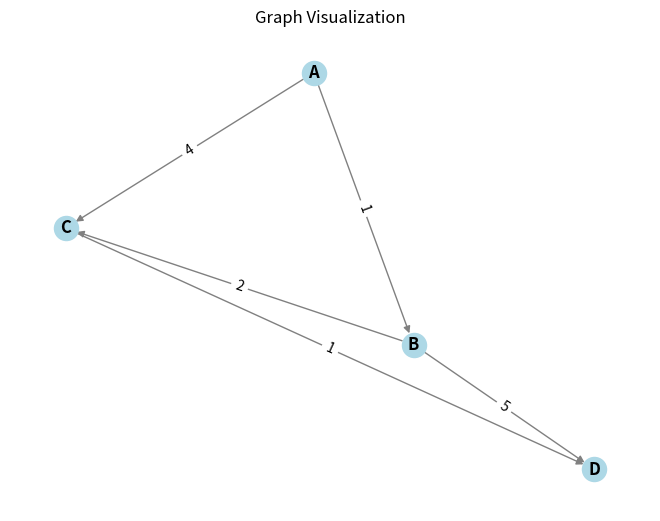

Write Python code to recreate this figure.
#!/usr/bin/env python3
# -*- coding: utf-8 -*-
"""
Created on Mon Nov  4 18:17:06 2024

@author: suraj
"""

import networkx as nx
import matplotlib.pyplot as plt

# Create a weighted directed graph
graph = {
    'A': {'B': 1, 'C': 4},
    'B': {'C': 2, 'D': 5},
    'C': {'D': 1},
    'D': {}
}

# Depth-First Search Implementation
def dfs(graph, start, visited=None):
    if visited is None:
        visited = set()
    visited.add(start)
    print(start, end=" ")

    for neighbor in graph[start]:
        if neighbor not in visited:
            dfs(graph, neighbor, visited)

# Breadth-First Search Implementation
def bfs(graph, start):
    visited = set()
    queue = [start]
    visited.add(start)

    while queue:
        node = queue.pop(0)
        print(node, end=" ")
        
        for neighbor in graph[node]:
            if neighbor not in visited:
                visited.add(neighbor)
                queue.append(neighbor)

# Running DFS and BFS on the graph
print("DFS Traversal:")
dfs(graph, 'A')

print("\nBFS Traversal:")
bfs(graph, 'A')

# Visualization of the graph
def visualize_graph(graph):
    G = nx.DiGraph()
    for node, edges in graph.items():
        for neighbor, weight in edges.items():
            G.add_edge(node, neighbor, weight=weight)

    pos = nx.spring_layout(G)
    nx.draw(G, pos, with_labels=True, node_color='lightblue', edge_color='gray', font_weight='bold')
    edge_labels = nx.get_edge_attributes(G, 'weight')
    nx.draw_networkx_edge_labels(G, pos, edge_labels=edge_labels)
    plt.title("Graph Visualization")
    plt.show()

# Visualizing the graph
visualize_graph(graph)
